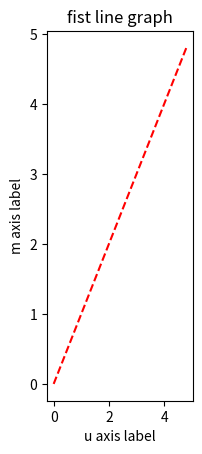
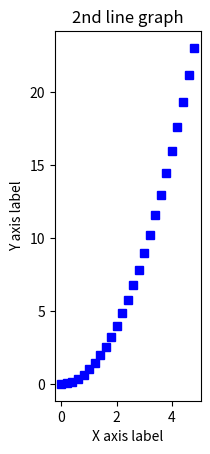
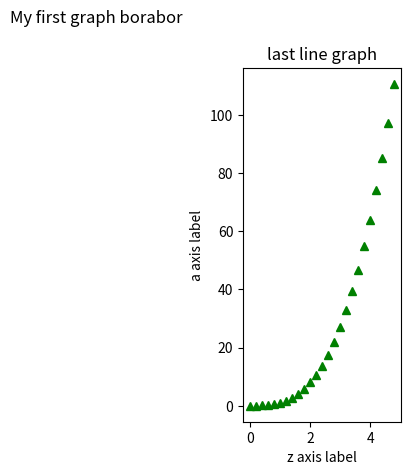

Recreate these plots in Python, in order.


import matplotlib.pyplot as plt


import numpy as np

t = np.arange(0., 5., 0.2)


plt.figure() # ফিগারের আকার নির্ধারণ
plt.subplot(1, 3, 1) # ১ রো ফিগারের 3 টা অংশে ভাগ করে ১ম অংশে প্লট
plt.plot(t, t, 'r--')
plt.xlabel('u axis label')
plt.ylabel('m axis label')
plt.title('fist line graph')


# plt.show()

plt.figure() # ফিগারের আকার নির্ধারণ

plt.subplot(1, 3, 2) # ১ রো ফিগারের 3 টা অংশে ভাগ করে 2ম অংশে প্লট
plt.plot(t, t**2, 'bs')
plt.xlabel('X axis label')
plt.ylabel('Y axis label')
plt.title('2nd line graph')
# plt.show()

plt.figure() # ফিগারের আকার নির্ধারণ নতুন গ্রাফ উইন্ডো

plt.subplot(1, 3, 3) # ১ রো ফিগারের 3 টা অংশে ভাগ করে 3ম অংশে প্লট
plt.plot( t, t**3, 'g^')
plt.xlabel('z axis label')
plt.ylabel('a axis label')
plt.title('last line graph')
plt.suptitle('My first graph borabor') # সব সাবপ্লটের জন্য টাইটেল
plt.tight_layout() # টাইটেল ও লেবেল গুলোর মাঝে জায়গা বাড়াবে

plt.show() # সব প্লট একসাথে দেখাবে

